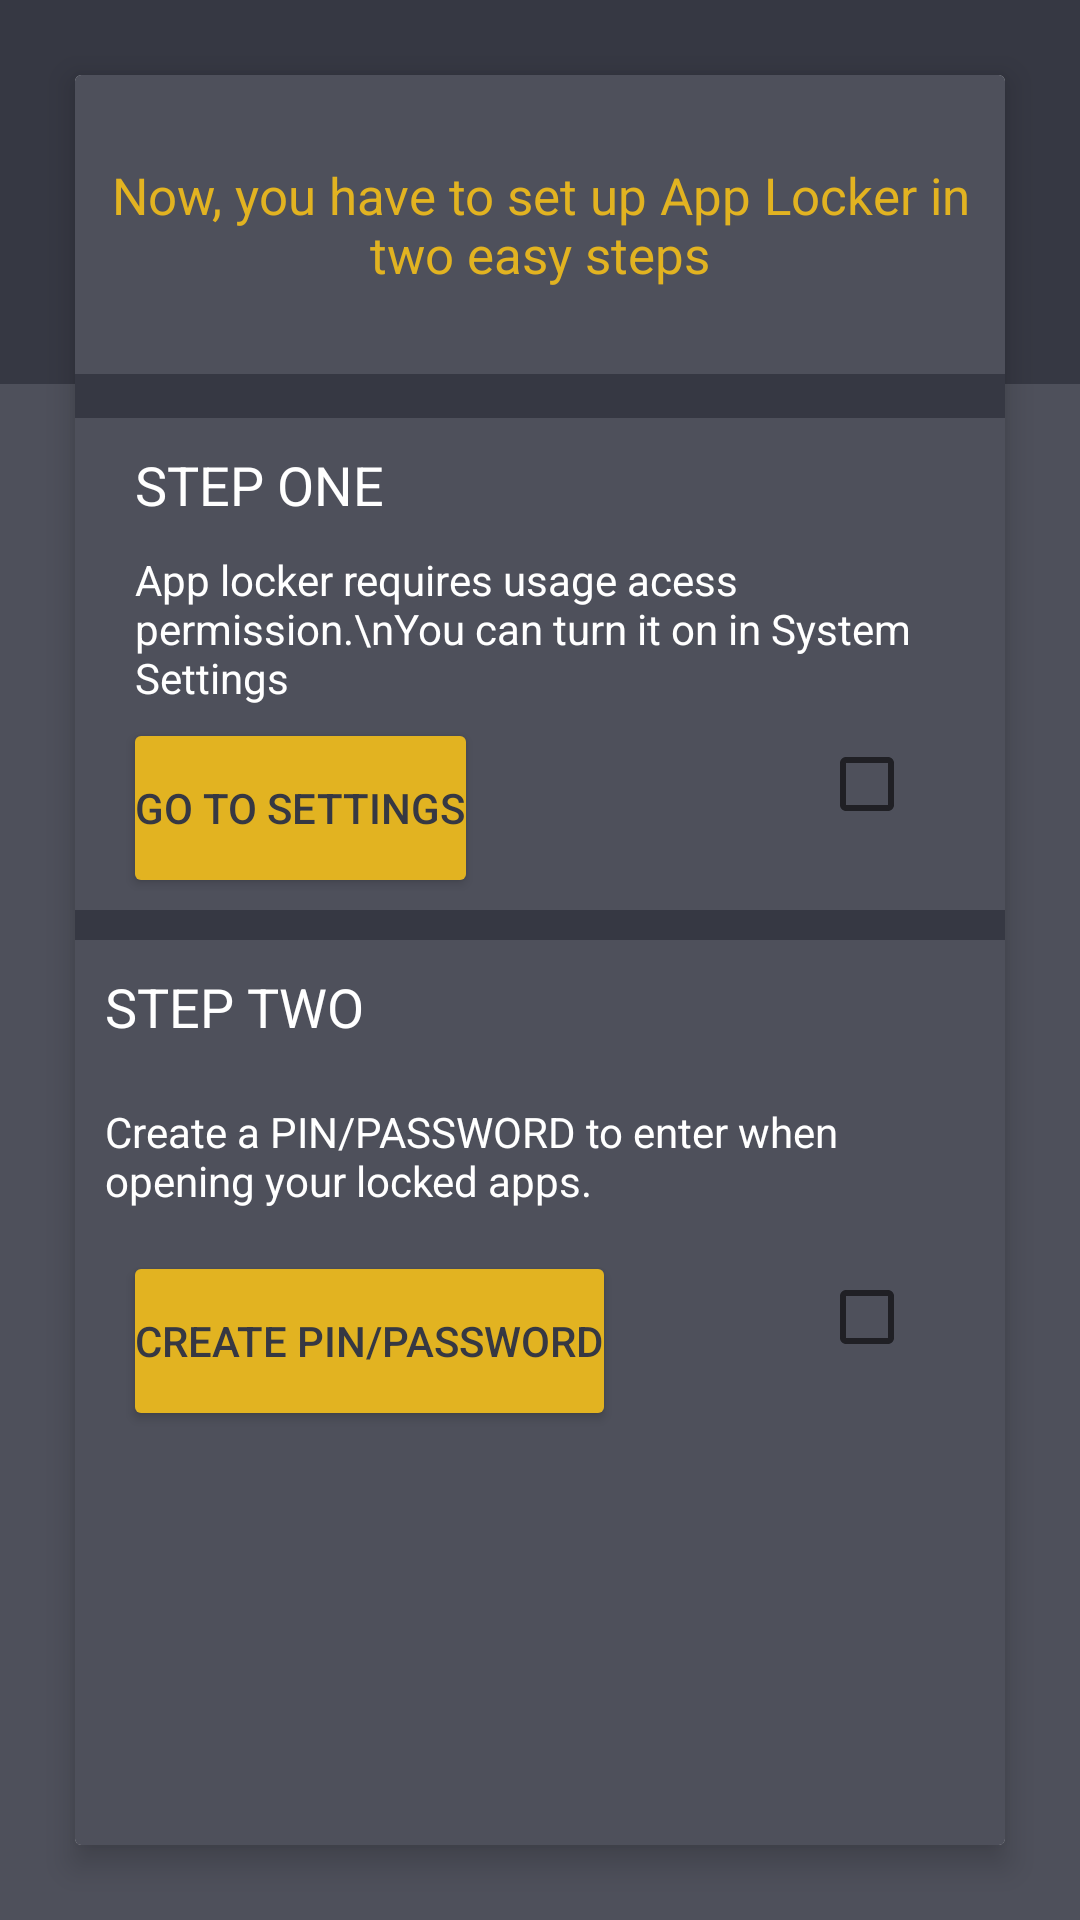

Reconstruct the res/layout file that produces this screen, plus the resources it refers to.
<!-- AndroidManifest.xml: application theme AppBaseTheme -->
<!-- res/layout/onboarding_layout.xml -->
<?xml version="1.0" encoding="utf-8"?>
<ScrollView xmlns:android="http://schemas.android.com/apk/res/android"
    xmlns:app="http://schemas.android.com/apk/res-auto"
    android:layout_width="match_parent"
    android:layout_height="match_parent"
    android:fillViewport="true">

    <RelativeLayout
        android:layout_width="match_parent"
        android:layout_height="match_parent">

        <android.support.v7.widget.CardView
            android:layout_width="match_parent"
            android:layout_height="match_parent"
            android:layout_margin="25dp"
            android:background="@color/vulcan_light"
            app:cardElevation="6dp">

            <LinearLayout
                android:layout_width="match_parent"
                android:layout_height="match_parent"
                android:orientation="vertical">

                <TextView
                    android:layout_width="match_parent"
                    android:layout_height="0dp"
                    android:layout_weight="0.17"
                    android:background="@color/vulcan_light"
                    android:gravity="center"
                    android:padding="10dp"
                    android:text="Now, you have to set up App Locker in two easy steps"
                    android:textColor="@color/buddhagold2"
                    android:textSize="17sp" />

                <View
                    android:layout_width="match_parent"
                    android:layout_height="0dp"
                    android:layout_weight="0.025"
                    android:background="@color/vulcan" />

                <RelativeLayout
                    android:layout_width="match_parent"
                    android:layout_height="2dp"
                    android:layout_weight="0.805"
                    android:background="@color/vulcan_light"
                    android:orientation="vertical">

                    <TextView
                        android:id="@+id/step_one"
                        android:layout_width="match_parent"
                        android:layout_height="wrap_content"
                        android:paddingLeft="20dp"
                        android:paddingTop="10dp"
                        android:text="STEP ONE"
                        android:textColor="@android:color/white"
                        android:textSize="18sp" />

                    <TextView
                        android:id="@+id/step_one_detailed"
                        android:layout_width="match_parent"
                        android:layout_height="wrap_content"
                        android:layout_below="@+id/step_one"
                        android:paddingLeft="20dp"
                        android:paddingRight="15dp"
                        android:paddingTop="10dp"
                        android:text="App locker requires usage acess permission.\nYou can turn it on in System Settings"
                        android:textColor="@android:color/white" />

                    <Button
                        android:id="@+id/go_to_settings"
                        android:layout_width="wrap_content"
                        android:layout_height="wrap_content"
                        android:layout_below="@+id/step_one_detailed"
                        android:layout_marginBottom="10dp"
                        android:layout_marginLeft="20dp"
                        android:layout_marginTop="10dp"
                        android:background="@drawable/rippleeffect"
                        android:text="GO TO SETTINGS"
                        android:textColor="@color/colorPrimaryDark" />

                    <CheckBox
                        android:id="@+id/permission_checkbox"
                        android:layout_width="wrap_content"
                        android:layout_height="wrap_content"
                        android:layout_alignParentRight="true"
                        android:layout_below="@+id/step_one_detailed"
                        android:layout_marginBottom="10dp"
                        android:layout_marginRight="30dp"
                        android:layout_marginTop="10dp" />

                    <View
                        android:id="@+id/separator"
                        android:layout_width="match_parent"
                        android:layout_height="10dp"
                        android:layout_below="@+id/go_to_settings"
                        android:background="@color/vulcan" />

                    <TextView
                        android:id="@+id/step_two"
                        android:layout_width="match_parent"
                        android:layout_height="wrap_content"
                        android:layout_below="@id/separator"
                        android:padding="10dp"
                        android:text="STEP TWO"
                        android:textColor="@android:color/white"
                        android:textSize="18sp" />

                    <TextView
                        android:id="@+id/step_two_detailed"
                        android:layout_width="match_parent"
                        android:layout_height="wrap_content"
                        android:layout_below="@+id/step_two"
                        android:padding="10dp"
                        android:text="Create a PIN/PASSWORD to enter when opening your locked apps."
                        android:textColor="@android:color/white" />

                    <Button
                        android:id="@+id/enable_pin_password"
                        android:layout_width="wrap_content"
                        android:layout_height="wrap_content"
                        android:layout_below="@+id/step_two_detailed"
                        android:layout_marginBottom="10dp"
                        android:layout_marginLeft="20dp"
                        android:layout_marginTop="10dp"
                        android:background="@drawable/rippleeffect"
                        android:text="CREATE PIN/PASSWORD"
                        android:textColor="@color/colorPrimaryDark" />

                    <CheckBox
                        android:id="@+id/password_checkbox"
                        android:layout_width="wrap_content"
                        android:layout_height="wrap_content"
                        android:layout_alignParentRight="true"
                        android:layout_below="@+id/step_two_detailed"
                        android:layout_marginBottom="10dp"
                        android:layout_marginRight="30dp"
                        android:layout_marginTop="10dp" />
                </RelativeLayout>
            </LinearLayout>
        </android.support.v7.widget.CardView>

        <LinearLayout
            android:layout_width="match_parent"
            android:layout_height="match_parent"
            android:orientation="vertical">

            <LinearLayout
                android:layout_width="match_parent"
                android:layout_height="0dp"
                android:layout_weight="0.2"
                android:background="@color/vulcan">

            </LinearLayout>

            <LinearLayout
                android:layout_width="match_parent"
                android:layout_height="0dp"
                android:layout_weight="0.8"
                android:background="@color/vulcan_light">


            </LinearLayout>
        </LinearLayout>
    </RelativeLayout>
</ScrollView>
<!-- resources referenced by this layout -->
<resources>
  <color name="buddhagold2">#FFE2B321</color>
  <color name="colorPrimaryDark">@color/vulcan</color>
  <color name="vulcan">#363843</color>
  <color name="vulcan_light">#4e505b</color>
  <!-- drawable rippleeffect (drawable) -->
  <?xml version="1.0" encoding="utf-8"?>
  <selector xmlns:android="http://schemas.android.com/apk/res/android">
      <item android:state_pressed="true">
          <shape android:shape="rectangle">
              <corners android:radius="2dp"></corners>
              <gradient android:angle="270" android:endColor="@color/state_pressed" android:startColor="@color/state_normal"></gradient>
          </shape>
      </item>
      <item>
          <shape android:shape="rectangle">
              <gradient android:angle="270" android:endColor="@color/state_focused" android:startColor="@color/state_focused"></gradient>
              <corners android:radius="2dp"></corners>
          </shape>
      </item>
  </selector>
  <style name="AppBaseTheme" parent="Theme.AppCompat.Light.DarkActionBar">
          <item name="colorPrimary">@color/vulcan_light</item>
          <item name="colorPrimaryDark">@color/vulcan</item>
          <item name="colorAccent">@color/buddha_gold</item>
      </style>
  <color name="state_pressed">@color/buddha_gold</color>
  <color name="state_normal">@color/buddhagold1</color>
  <color name="state_focused">@color/buddhagold2</color>
  <color name="buddha_gold">#B48F18</color>
  <color name="buddhagold1">#C39A1C</color>
</resources>
